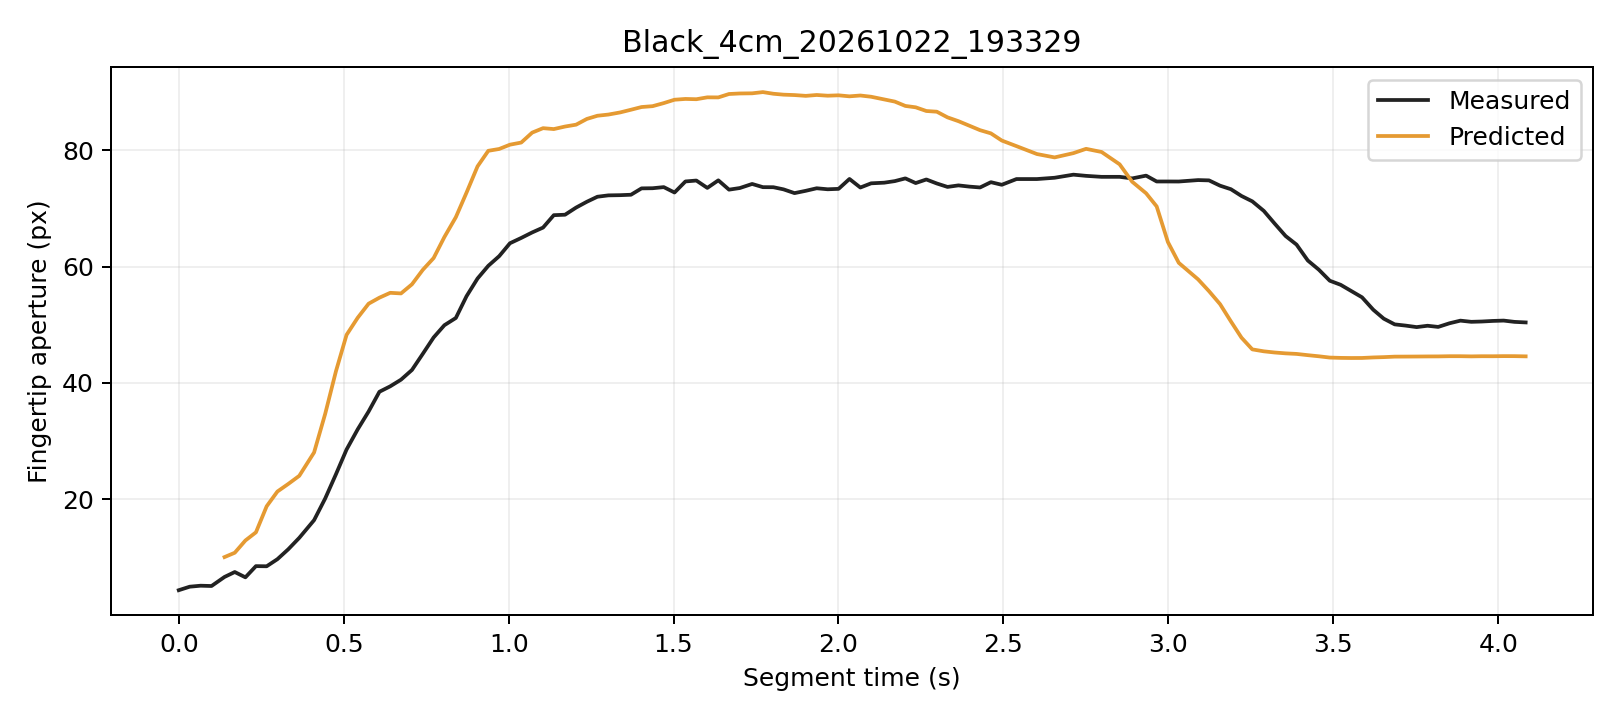

Data behind this chart, as committed beside it:
trial, segment_frame, frame, time_s, distance_px, actual_aperture_px, predicted_window5_px, phase, status
Black_4cm_20261022_193329, 0, 1416, 0.0, 246.3, 4.336, , Initial, window_not_ready
Black_4cm_20261022_193329, 1, 1417, 0.03316, 246.2, 4.938, , Initial, window_not_ready
Black_4cm_20261022_193329, 2, 1418, 0.06621, 245.8, 5.108, , Initial, window_not_ready
Black_4cm_20261022_193329, 3, 1419, 0.09934, 245.4, 5.057, , Initial, window_not_ready
Black_4cm_20261022_193329, 4, 1420, 0.1387, 244.5, 6.616, 10.03, Initial, ready
Black_4cm_20261022_193329, 5, 1421, 0.1698, 243.9, 7.463, 10.78, Initial, ready
Black_4cm_20261022_193329, 6, 1422, 0.202, 242.6, 6.55, 12.89, Initial, ready
Black_4cm_20261022_193329, 7, 1423, 0.2339, 241.6, 8.477, 14.29, Initial, ready
Black_4cm_20261022_193329, 8, 1424, 0.2664, 239.4, 8.452, 18.77, Initial, ready
Black_4cm_20261022_193329, 9, 1425, 0.2991, 238.1, 9.675, 21.31, Initial, ready
Black_4cm_20261022_193329, 10, 1426, 0.3319, 237, 11.38, 22.62, Initial, ready
Black_4cm_20261022_193329, 11, 1427, 0.3653, 235.4, 13.34, 24.02, Initial, ready
Black_4cm_20261022_193329, 12, 1428, 0.4102, 232.5, 16.39, 28.04, Grasping, ready
Black_4cm_20261022_193329, 13, 1429, 0.4439, 229.3, 20.12, 34.67, Grasping, ready
Black_4cm_20261022_193329, 14, 1430, 0.4765, 226, 24.29, 42.02, Grasping, ready
Black_4cm_20261022_193329, 15, 1431, 0.5087, 222.3, 28.54, 48.27, Grasping, ready
Black_4cm_20261022_193329, 16, 1432, 0.5425, 219.3, 32.02, 51.22, Grasping, ready
Black_4cm_20261022_193329, 17, 1433, 0.5755, 216.3, 35.09, 53.64, Grasping, ready
Black_4cm_20261022_193329, 18, 1434, 0.6083, 214, 38.48, 54.67, Grasping, ready
Black_4cm_20261022_193329, 19, 1435, 0.641, 211.5, 39.42, 55.51, Grasping, ready
Black_4cm_20261022_193329, 20, 1436, 0.6738, 209.9, 40.56, 55.4, Grasping, ready
Black_4cm_20261022_193329, 21, 1437, 0.7069, 207.2, 42.23, 56.97, Grasping, ready
Black_4cm_20261022_193329, 22, 1438, 0.7397, 204.5, 45, 59.46, Grasping, ready
Black_4cm_20261022_193329, 23, 1439, 0.7726, 202.5, 47.83, 61.49, Grasping, ready
Black_4cm_20261022_193329, 24, 1440, 0.8053, 199.4, 49.93, 65.11, Grasping, ready
Black_4cm_20261022_193329, 25, 1441, 0.84, 196.6, 51.18, 68.52, Grasping, ready
Black_4cm_20261022_193329, 26, 1442, 0.8724, 193.5, 54.92, 72.75, Grasping, ready
Black_4cm_20261022_193329, 27, 1443, 0.9057, 190.3, 57.97, 77.26, Grasping, ready
Black_4cm_20261022_193329, 28, 1444, 0.9384, 187.4, 60.16, 79.94, Grasping, ready
Black_4cm_20261022_193329, 29, 1445, 0.9714, 185.4, 61.81, 80.26, Grasping, ready
Black_4cm_20261022_193329, 30, 1446, 1.004, 182.1, 64.04, 80.99, Grasping, ready
Black_4cm_20261022_193329, 31, 1447, 1.038, 179.7, 64.95, 81.36, Grasping, ready
Black_4cm_20261022_193329, 32, 1448, 1.071, 176, 65.9, 83.07, Grasping, ready
Black_4cm_20261022_193329, 33, 1449, 1.104, 173.5, 66.73, 83.84, Grasping, ready
Black_4cm_20261022_193329, 34, 1450, 1.137, 171.8, 68.87, 83.68, Grasping, ready
Black_4cm_20261022_193329, 35, 1451, 1.171, 168.7, 68.94, 84.12, Grasping, ready
Black_4cm_20261022_193329, 36, 1452, 1.205, 166, 70.17, 84.44, Grasping, ready
Black_4cm_20261022_193329, 37, 1453, 1.237, 163.5, 71.17, 85.42, Grasping, ready
Black_4cm_20261022_193329, 38, 1454, 1.269, 161.2, 72.04, 85.97, Grasping, ready
Black_4cm_20261022_193329, 39, 1455, 1.302, 158.7, 72.27, 86.18, Grasping, ready
Black_4cm_20261022_193329, 40, 1456, 1.338, 156.3, 72.31, 86.54, Grasping, ready
Black_4cm_20261022_193329, 41, 1457, 1.371, 154, 72.38, 87.01, Grasping, ready
Black_4cm_20261022_193329, 42, 1458, 1.403, 151.7, 73.48, 87.47, Grasping, ready
Black_4cm_20261022_193329, 43, 1459, 1.436, 149.8, 73.5, 87.62, Grasping, ready
Black_4cm_20261022_193329, 44, 1460, 1.47, 147.3, 73.69, 88.15, Grasping, ready
Black_4cm_20261022_193329, 45, 1461, 1.503, 144.9, 72.77, 88.73, Grasping, ready
Black_4cm_20261022_193329, 46, 1462, 1.536, 143.4, 74.67, 88.86, Grasping, ready
Black_4cm_20261022_193329, 47, 1463, 1.569, 141.6, 74.83, 88.82, Grasping, ready
Black_4cm_20261022_193329, 48, 1464, 1.602, 138.8, 73.56, 89.14, Grasping, ready
Black_4cm_20261022_193329, 49, 1465, 1.636, 137.5, 74.86, 89.13, Grasping, ready
Black_4cm_20261022_193329, 50, 1466, 1.668, 134.7, 73.26, 89.72, Grasping, ready
Black_4cm_20261022_193329, 51, 1467, 1.701, 132.4, 73.54, 89.81, Grasping, ready
Black_4cm_20261022_193329, 52, 1468, 1.738, 130.7, 74.24, 89.83, Grasping, ready
Black_4cm_20261022_193329, 53, 1469, 1.771, 127.8, 73.69, 90.04, Grasping, ready
Black_4cm_20261022_193329, 54, 1470, 1.803, 125.7, 73.68, 89.76, Grasping, ready
Black_4cm_20261022_193329, 55, 1471, 1.833, 123.9, 73.31, 89.6, Grasping, ready
Black_4cm_20261022_193329, 56, 1472, 1.867, 121.3, 72.66, 89.53, Grasping, ready
Black_4cm_20261022_193329, 57, 1473, 1.901, 118.7, 73.06, 89.4, Grasping, ready
Black_4cm_20261022_193329, 58, 1474, 1.934, 116.4, 73.5, 89.55, Grasping, ready
Black_4cm_20261022_193329, 59, 1475, 1.967, 114.3, 73.32, 89.42, Grasping, ready
... 59 more rows
